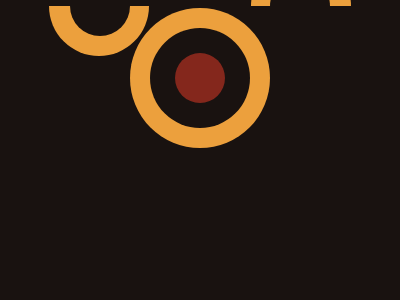

Reproduce this picture with HTML and CSS.

<!DOCTYPE html>
<html lang="en">
<head>
    <meta charset="UTF-8">
    <meta http-equiv="X-UA-Compatible" content="IE=edge">
    <meta name="viewport" content="width=device-width, initial-scale=1.0">
    <title>Battle #11</title>
</head>
<body>
    <div class="sm-circle-1"></div>
<div class="bg-circle"></div>
<div class="sm-circle-2"></div>
<style> body {
    background: #191210;
    display: flex;
    align-items: center;
    justify-content: center;
    position: relative;
  }

  .sm-circle-1 {
    height: 50px;
    width: 100px;
    background: #ECA03D;
    border-bottom-left-radius: 100px;
    border-bottom-right-radius: 100px;
    position: absolute;
    bottom: 92px;
    left: 41px;
  }

  .sm-circle-1:before {
    content: '';
    height: 30px;
    width: 60px;
    background: #191210;
    border-bottom-left-radius: 100px;
    border-bottom-right-radius: 100px;
    position: absolute;
    bottom: 20px;
    left: 21px;
  }

  .sm-circle-2 {
    height: 50px;
    width: 100px;
    background: #ECA03D;
    border-bottom-left-radius: 100px;
    border-bottom-right-radius: 100px;
    position: absolute;
    bottom: 142px;
    left: 243px;
    transform: rotate(180deg);
  }

  .sm-circle-2:before {
    content: '';
    height: 30px;
    width: 60px;
    background: #191210;
    border-bottom-left-radius: 100px;
    border-bottom-right-radius: 100px;
    position: absolute;
    bottom: 20px;
    left: 21px;
  }

  .bg-circle {
    width: 140px;
    height: 140px;
    background: #ECA03D;
    border-radius: 50%;
    position: relative;
  }

  .bg-circle:before {
    content: '';
    position: absolute;
    top: 50%;
    left: 50%;
    transform: translate(-50%,-50%);
    width: 100px;
    height: 100px;
    background: #191210;
    border-radius: inherit;
  }

  .bg-circle:after {
    content: '';
    position: absolute;
    top: 50%;
    left: 50%;
    transform: translate(-50%,-50%);
    width: 50px;
    height: 50px;
    background: #84271C;
    border-radius: inherit;
  }</style>
</body>
</html>